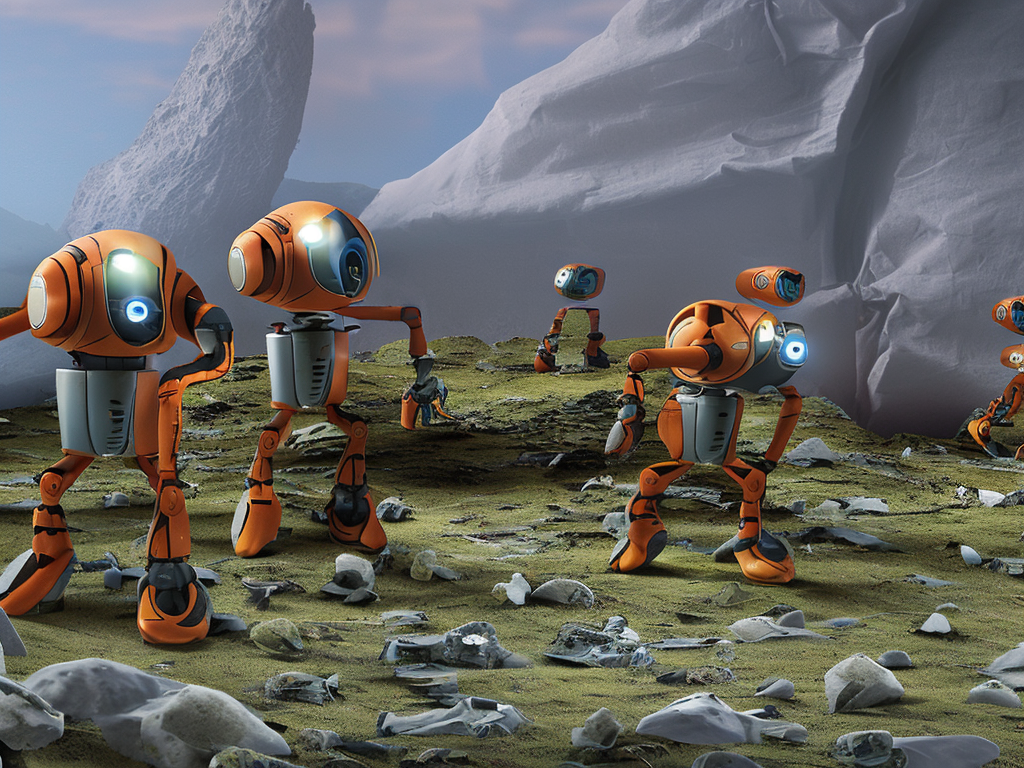
Generation parameters embedded in this image by AUTOMATIC1111 Stable Diffusion web UI or a fork of it (Forge, ...) (PNG 'parameters' text chunk):
A photograph of a team of remotely controlled robots embarking on a mission to explore an alien planet. The robots are equipped with advanced technology, including high-resolution cameras and sensors, to help them navigate the strange and unknown terrain. As they make their way across the planet, they encounter a variety of strange, otherworldly plants and animals, as well as a disturbed, cratered landscape that seems to hint at a violent past. Despite the many challenges and dangers that lie ahead, the team is determined to complete their mission and gather valuable data on this mysterious new world.
Steps: 50, Sampler: DPM2 a Karras, CFG scale: 7, Seed: 3978373043, Size: 1024x768, Model hash: 4bdfc29c